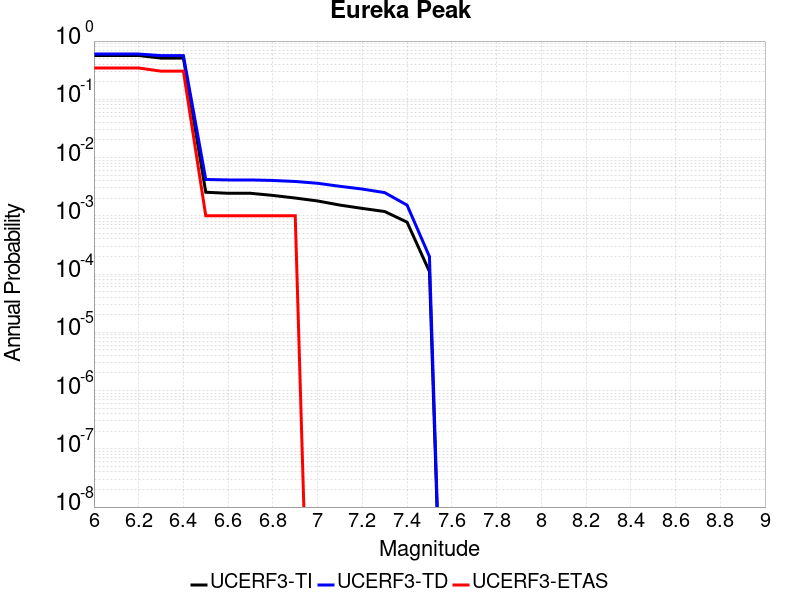

The file beside this chart, header and first rows:
Magnitude, UCERF3-TI Prob, UCERF3-TD Prob, UCERF3-ETAS Prob
6.0, 0.5655, 0.5989, 0.345
6.1, 0.5655, 0.5989, 0.345
6.2, 0.5655, 0.5989, 0.345
6.3, 0.51, 0.5627, 0.304
6.4, 0.51, 0.5627, 0.304
6.5, 0.002537, 0.004205, 0.001
6.6, 0.002436, 0.004128, 0.001
6.7, 0.002436, 0.004128, 0.001
6.8, 0.002239, 0.004043, 0.001
6.9, 0.00202, 0.003887, 0.001
7.0, 0.001798, 0.003619, 0.0
7.1, 0.001527, 0.003208, 0.0
7.2, 0.001339, 0.002879, 0.0
7.3, 0.001185, 0.002501, 0.0
7.4, 7.7765854E-4, 0.001526, 0.0
7.5, 1.1066828E-4, 1.9943892E-4, 0.0
